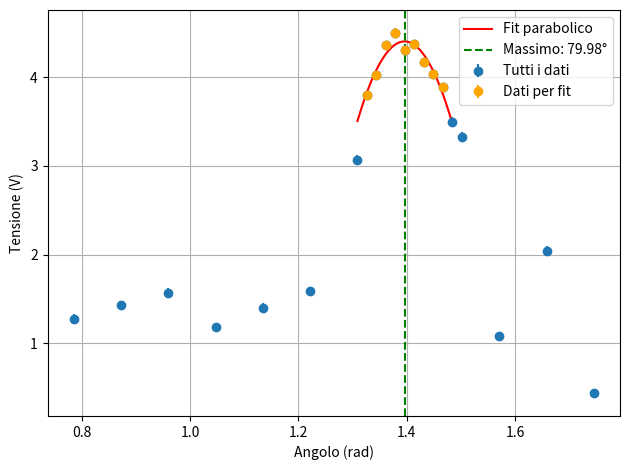
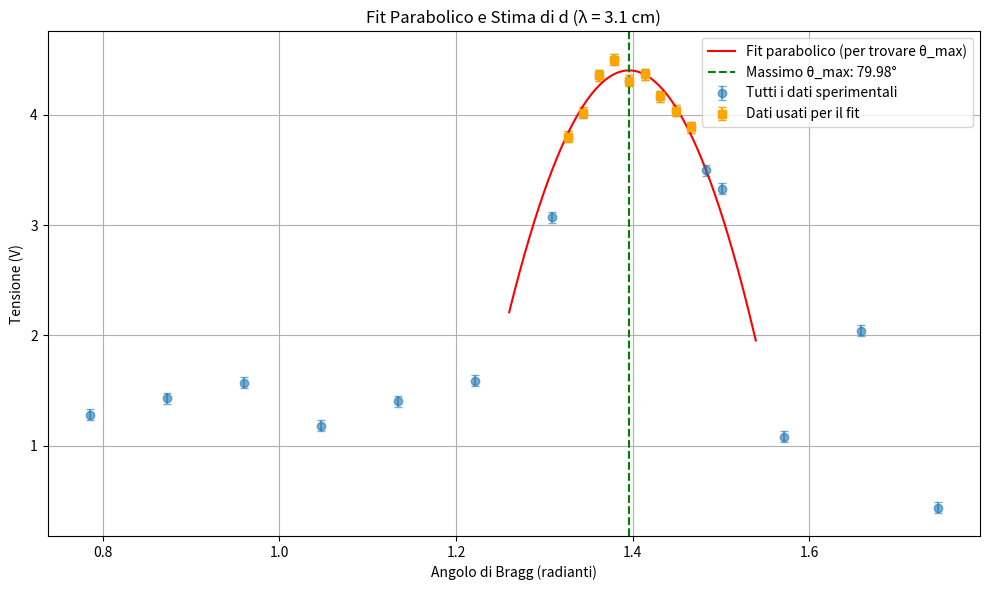

The matplotlib source for these figures, in order:
import numpy as np
import matplotlib.pyplot as plt
from scipy.optimize import curve_fit

# Tutti i dati
angolo_bragg = np.radians(np.array([100, 95, 90, 86, 85, 84, 83, 82, 81, 80, 79, 78, 77, 76, 75, 70, 65, 60, 55, 50, 45]))
V_bragg = np.array([0.440, 2.045, 1.08, 3.33, 3.50, 3.89, 4.04, 4.17, 4.37, 4.31, 4.50, 4.36, 4.02, 3.80, 3.07, 1.589, 1.403, 1.180, 1.57, 1.430, 1.280])
sigma_V_b = 0.05 * np.ones(len(V_bragg))

# Dati selezionati per fit parabolico (zona del massimo)
angolo_bragg_parabola = np.radians(np.array([84, 83, 82, 81, 80, 79, 78, 77, 76]))
V_bragg_parabola = np.array([3.89, 4.04, 4.17, 4.37, 4.31, 4.50, 4.36, 4.02, 3.80])
sigma_V_b_p = 0.05 * np.ones(len(V_bragg_parabola))

# Fit parabolico: y = a*(x - b)^2 + c
def parabola(x, a, b, c):
    return a * (x - b)**2 + c

popt, pcov = curve_fit(parabola, angolo_bragg_parabola, V_bragg_parabola, p0=[-1, np.radians(80), 4], sigma=sigma_V_b_p, absolute_sigma=True)
a_fit, b_fit, c_fit = popt
sigma_b = np.sqrt(pcov[1, 1])  # errore sul massimo

# Calcolo lambda al massimo della parabola
d = 0.03825  # m
sigmad = 0.001  # m
n = 1
theta_max = b_fit
lambda_ = 2 * d * np.sin(theta_max) / n
sigma_lambda = 2 * np.sin(theta_max) * sigmad  # trascurando incertezza su theta

# Output
print(f"Massimo (angolo fit): {np.degrees(theta_max):.2f}° ± {np.degrees(sigma_b):.2f}°")
print(f"Lunghezza d'onda λ: {lambda_*1e9:.2f} nm ± {sigma_lambda*1e9:.2f} nm")

# Plot
theta_fit = np.linspace(np.radians(75), np.radians(85), 500)
V_fit = parabola(theta_fit, *popt)

plt.errorbar(angolo_bragg, V_bragg, yerr=sigma_V_b, fmt='o', label='Tutti i dati')
plt.errorbar(angolo_bragg_parabola, V_bragg_parabola, yerr=sigma_V_b_p, fmt='o', color='orange', label='Dati per fit')
plt.plot(theta_fit, V_fit, label='Fit parabolico', color='red')
plt.axvline(theta_max, color='green', linestyle='--', label=f'Massimo: {np.degrees(theta_max):.2f}°')

plt.xlabel("Angolo (rad)")
plt.ylabel("Tensione (V)")
plt.legend()
plt.grid()
plt.tight_layout()
plt.show()


import numpy as np
import matplotlib.pyplot as plt
from scipy.optimize import curve_fit

# --- Dati forniti ---
angolo_bragg_gradi = np.array([100, 95, 90, 86, 85, 84, 83, 82, 81, 80, 79, 78, 77, 76, 75, 70, 65, 60, 55, 50, 45])
V_bragg = np.array([0.440, 2.045, 1.08, 3.33, 3.50, 3.89, 4.04, 4.17, 4.37, 4.31, 4.50, 4.36, 4.02, 3.80, 3.07, 1.589, 1.403, 1.180, 1.57, 1.430, 1.280])
sigma_V_b = 0.05 * np.ones(len(V_bragg))
angolo_bragg_rad = np.radians(angolo_bragg_gradi)

# Dati selezionati per fit parabolico (zona del massimo)
# È importante che questi dati selezionati centrino bene il picco
# Potresti dover aggiustare questi indici o valori se il picco è altrove
angolo_bragg_parabola_gradi = np.array([84, 83, 82, 81, 80, 79, 78, 77, 76]) # Gradi
V_bragg_parabola = np.array([3.89, 4.04, 4.17, 4.37, 4.31, 4.50, 4.36, 4.02, 3.80])
sigma_V_b_p = 0.05 * np.ones(len(V_bragg_parabola))
angolo_bragg_parabola_rad = np.radians(angolo_bragg_parabola_gradi)

# --- Fit parabolico per trovare il massimo ---
# y = a*(x - b)^2 + c
# b è la posizione x del massimo, c è l'altezza del massimo
def parabola(x, a, b, c):
    return a * (x - b)**2 + c

# Stime iniziali per il fit:
# a: curvatura (negativa per un picco)
# b: posizione approssimativa del picco in radianti
# c: altezza approssimativa del picco
# Controlla che np.radians(80) sia una buona stima per il tuo picco
p0_parabola = [-10, np.radians(80), 4.5] # Ho aggiustato p0 per a e c basandomi sui dati

try:
    popt_parabola, pcov_parabola = curve_fit(
        parabola,
        angolo_bragg_parabola_rad,
        V_bragg_parabola,
        p0=p0_parabola,
        sigma=sigma_V_b_p,
        absolute_sigma=True
    )
    a_fit, b_fit_rad, c_fit = popt_parabola
    sigma_b_rad = np.sqrt(pcov_parabola[1, 1])  # errore sull'angolo del massimo in radianti

    theta_max_rad = b_fit_rad
    sigma_theta_max_rad = sigma_b_rad

    print(f"--- Risultati del Fit Parabolico ---")
    print(f"Parametri del fit (a, b_rad, c): {popt_parabola}")
    print(f"Angolo del massimo (dal fit): {np.degrees(theta_max_rad):.2f}° ± {np.degrees(sigma_theta_max_rad):.2f}°")
    print(f"Tensione al massimo (dal fit): {c_fit:.3f} V")

    # --- Calcolo del passo del reticolo d ---
    lambda_nota = 0.0315  # m (3.1 cm)
    # Assumiamo che lambda_nota sia esatta o con incertezza trascurabile per questo calcolo
    # Se lambda_nota avesse un'incertezza significativa, sigma_lambda_nota, andrebbe propagata.
    sigma_lambda_nota = 0 # Assumiamo esatta

    n_ordine = 1 # Assumiamo primo ordine di diffrazione

    # Legge di Bragg: n * lambda = 2 * d * sin(theta)
    # d = (n * lambda) / (2 * sin(theta))
    d_calcolato = (n_ordine * lambda_nota) / (2 * np.sin(theta_max_rad))

    # Propagazione dell'incertezza per d
    # d = f(theta_max_rad, lambda_nota)
    # sigma_d^2 = (dd/d(theta))^2 * sigma_theta^2 + (dd/d(lambda))^2 * sigma_lambda^2
    # dd/d(theta) = - (n * lambda_nota * cos(theta_max_rad)) / (2 * sin(theta_max_rad)^2)
    # dd/d(lambda) = n / (2 * sin(theta_max_rad))

    parziale_d_theta = - (n_ordine * lambda_nota * np.cos(theta_max_rad)) / (2 * np.sin(theta_max_rad)**2)
    parziale_d_lambda = n_ordine / (2 * np.sin(theta_max_rad))

    sigma_d_calcolato = np.sqrt(
        (parziale_d_theta**2 * sigma_theta_max_rad**2) + \
        (parziale_d_lambda**2 * sigma_lambda_nota**2)
    )
    # Se sigma_lambda_nota è 0, il secondo termine svanisce:
    # sigma_d_calcolato = np.abs(parziale_d_theta) * sigma_theta_max_rad

    print(f"\n--- Calcolo del Passo del Reticolo d ---")
    print(f"Lunghezza d'onda nota (lambda): {lambda_nota*100:.2f} cm")
    print(f"Ordine di diffrazione (n): {n_ordine}")
    print(f"Angolo di Bragg utilizzato (theta_max): {np.degrees(theta_max_rad):.2f}° ± {np.degrees(sigma_theta_max_rad):.2f}°")
    print(f"Passo del reticolo calcolato (d): {d_calcolato*100:.3f} cm ± {sigma_d_calcolato*100:.3f} cm")
    print(f"Passo del reticolo calcolato (d): {d_calcolato*1e3:.2f} mm ± {sigma_d_calcolato*1e3:.2f} mm")


    # --- Plot ---
    # Genera punti per la curva di fit parabolico
    theta_plot_rad = np.linspace(min(angolo_bragg_parabola_rad) * 0.95, max(angolo_bragg_parabola_rad) * 1.05, 500)
    V_plot_fit = parabola(theta_plot_rad, *popt_parabola)

    plt.figure(figsize=(10, 6))
    plt.errorbar(angolo_bragg_rad, V_bragg, yerr=sigma_V_b, fmt='o', capsize=3, label='Tutti i dati sperimentali', alpha=0.6)
    plt.errorbar(angolo_bragg_parabola_rad, V_bragg_parabola, yerr=sigma_V_b_p, fmt='s', color='orange', capsize=3, label='Dati usati per il fit')
    plt.plot(theta_plot_rad, V_plot_fit, label=f'Fit parabolico (per trovare θ_max)', color='red', linestyle='-')
    plt.axvline(theta_max_rad, color='green', linestyle='--', label=f'Massimo θ_max: {np.degrees(theta_max_rad):.2f}°')

    plt.xlabel("Angolo di Bragg (radianti)")
    plt.ylabel("Tensione (V)")
    plt.title(f"Fit Parabolico e Stima di d (λ = {lambda_nota*100:.1f} cm)")
    plt.legend()
    plt.grid(True)
    plt.tight_layout()
    plt.show()

except RuntimeError:
    print("Fit parabolico non riuscito. Controlla i dati selezionati e i parametri iniziali (p0).")
    plt.figure(figsize=(10, 6))
    plt.errorbar(angolo_bragg_rad, V_bragg, yerr=sigma_V_b, fmt='o', capsize=3, label='Tutti i dati sperimentali', alpha=0.6)
    plt.errorbar(angolo_bragg_parabola_rad, V_bragg_parabola, yerr=sigma_V_b_p, fmt='s', color='orange', capsize=3, label='Dati usati per il fit (tentativo)')
    plt.xlabel("Angolo di Bragg (radianti)")
    plt.ylabel("Tensione (V)")
    plt.title("Dati Bragg - Fit Parabolico Fallito")
    plt.legend()
    plt.grid(True)
    plt.tight_layout()
    plt.show()